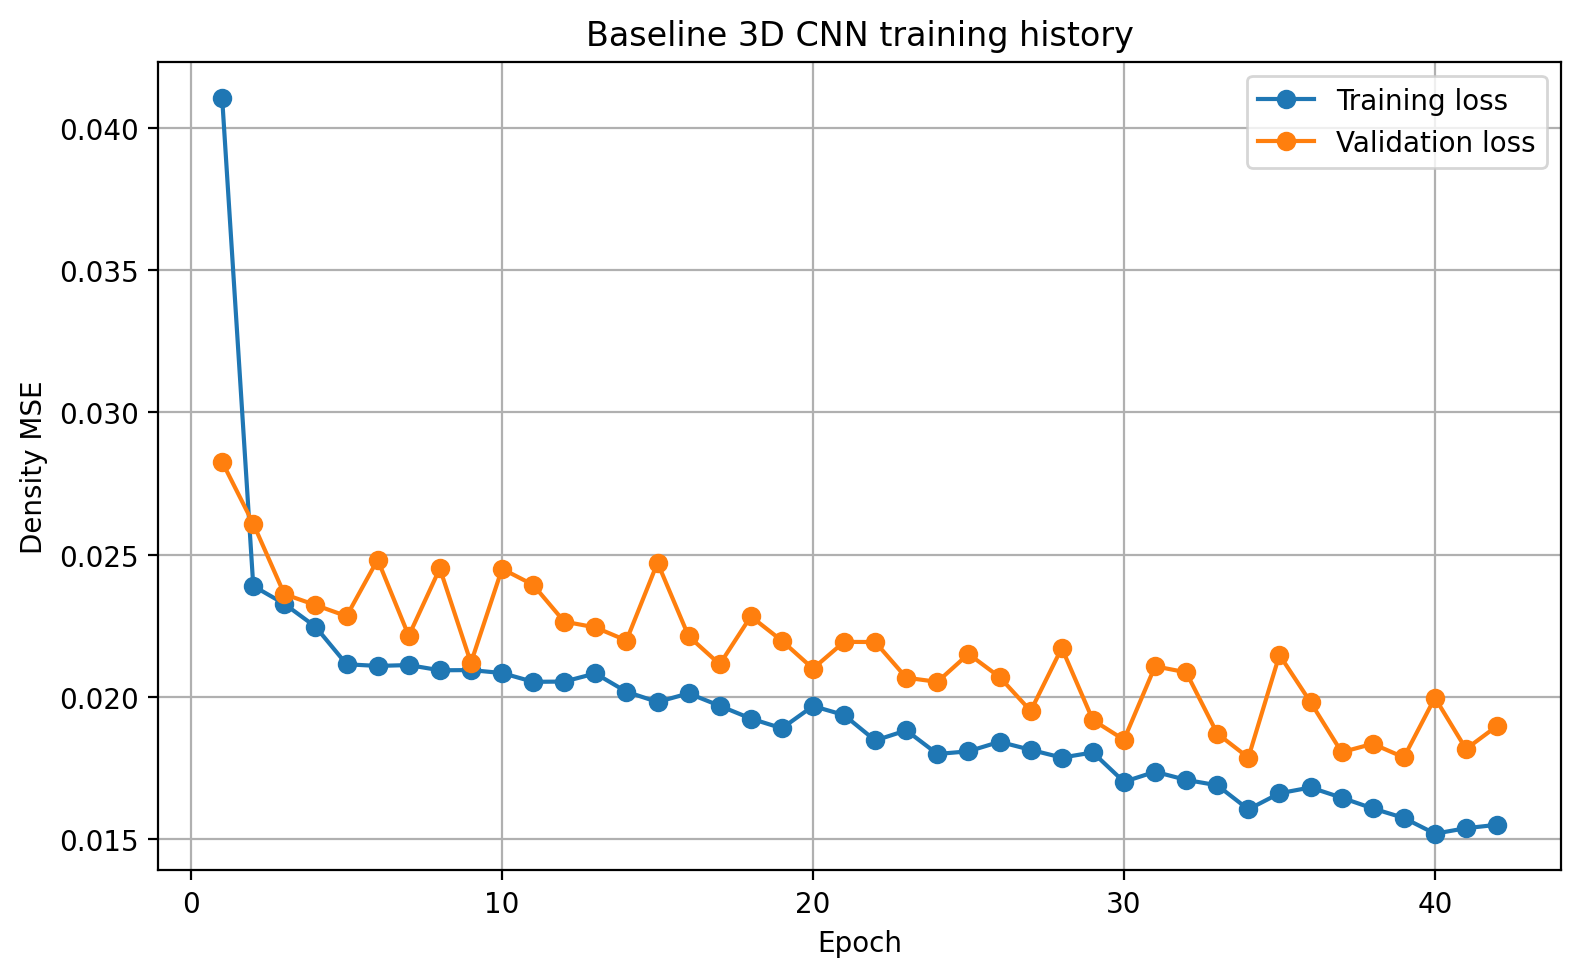

Values plotted in this chart, from the file beside it:
epoch, background_mse_component, background_prediction_mean, body_mse_component, body_prediction_mean, density_mae, density_mse, loss, prediction_fraction_above_1e_4, prediction_maximum, prediction_mean, prediction_minimum, prediction_standard_deviation, val_background_mse_component, val_background_prediction_mean, val_body_mse_component, val_body_prediction_mean, val_density_mae, val_density_mse, val_loss, val_prediction_fraction_above_1e_4, val_prediction_maximum, val_prediction_mean, val_prediction_minimum
1, 0.03397, 0.07716, 0.0481, 0.6185, 0.07765, 0.034, 0.04104, 0.4353, 0.9948, 0.07993, 0.0, 0.1717, 0.007498, 0.0136, 0.04902, 0.757, 0.01458, 0.007775, 0.02826, 0.102, 0.9996, 0.01729, 0.0
2, 0.007945, 0.01745, 0.03985, 0.6436, 0.01819, 0.008089, 0.0239, 0.1981, 0.9952, 0.02066, 0.0, 0.0985, 0.005037, 0.01176, 0.04714, 0.6003, 0.01248, 0.005182, 0.02609, 0.1299, 0.9654, 0.01469, 0.0
3, 0.00684, 0.01473, 0.0397, 0.6424, 0.01549, 0.006986, 0.02327, 0.1605, 0.9927, 0.01795, 0.0, 0.0932, 0.00646, 0.01411, 0.04076, 0.6763, 0.01486, 0.006617, 0.02361, 0.155, 0.9928, 0.0174, 0.0
4, 0.006317, 0.01289, 0.03862, 0.6477, 0.01363, 0.006464, 0.02247, 0.1138, 0.9969, 0.01614, 0.0, 0.09092, 0.00534, 0.01042, 0.04112, 0.6867, 0.01123, 0.005527, 0.02323, 0.06632, 0.9928, 0.01378, 0.0
5, 0.005618, 0.01141, 0.03668, 0.6479, 0.01216, 0.005762, 0.02115, 0.09324, 0.9986, 0.01467, 0.0, 0.08732, 0.00606, 0.01214, 0.03962, 0.68, 0.01291, 0.006222, 0.02284, 0.07137, 0.9883, 0.01546, 0.0
6, 0.005315, 0.01069, 0.03686, 0.6493, 0.01144, 0.005464, 0.02109, 0.0816, 0.9953, 0.01396, 0.0, 0.08572, 0.004288, 0.00869, 0.04536, 0.6524, 0.009465, 0.004457, 0.02482, 0.05551, 0.9844, 0.01189, 0.0
7, 0.005474, 0.01071, 0.03677, 0.649, 0.01146, 0.005618, 0.02112, 0.06908, 0.9995, 0.01399, 0.0, 0.08662, 0.003944, 0.00825, 0.04035, 0.6677, 0.009025, 0.004119, 0.02215, 0.05846, 0.9931, 0.01153, 0.0
8, 0.005038, 0.01034, 0.03683, 0.6472, 0.01109, 0.005185, 0.02094, 0.1007, 0.9948, 0.0136, 0.0, 0.08407, 0.004725, 0.008603, 0.04431, 0.6812, 0.009454, 0.004939, 0.02452, 0.05152, 0.9973, 0.01195, 0.0
9, 0.005403, 0.01099, 0.03648, 0.6461, 0.01173, 0.005547, 0.02094, 0.1107, 0.9979, 0.01424, 0.0, 0.08607, 0.00378, 0.008039, 0.03862, 0.6502, 0.00879, 0.003942, 0.0212, 0.06191, 0.9835, 0.01123, 0.0
10, 0.00481, 0.009796, 0.03687, 0.6455, 0.01055, 0.004964, 0.02084, 0.08843, 0.9995, 0.01305, 0.0, 0.08273, 0.002561, 0.005927, 0.04644, 0.6077, 0.006701, 0.002748, 0.0245, 0.05135, 0.977, 0.008919, 0.0
11, 0.005082, 0.01042, 0.03598, 0.6468, 0.01116, 0.00523, 0.02053, 0.09229, 0.9999, 0.01368, 0.0, 0.08431, 0.004705, 0.01125, 0.04317, 0.6025, 0.01198, 0.004854, 0.02394, 0.1542, 0.9685, 0.01419, 0.0
12, 0.004672, 0.00972, 0.03641, 0.6466, 0.01048, 0.004826, 0.02054, 0.1061, 0.9976, 0.01298, 0.0, 0.08193, 0.003373, 0.007113, 0.04192, 0.6346, 0.007869, 0.003537, 0.02265, 0.04749, 0.9663, 0.01023, 0.0
13, 0.005216, 0.01075, 0.03643, 0.6448, 0.01151, 0.005369, 0.02082, 0.1036, 0.9999, 0.014, 0.0, 0.08493, 0.003068, 0.00602, 0.04182, 0.6559, 0.006819, 0.003262, 0.02244, 0.04236, 0.9981, 0.00925, 0.0
14, 0.005021, 0.01057, 0.03534, 0.6482, 0.01132, 0.005167, 0.02018, 0.1476, 0.9992, 0.01384, 0.0, 0.08397, 0.004088, 0.01029, 0.03988, 0.6215, 0.01101, 0.004234, 0.02198, 0.2444, 0.9595, 0.01333, 0.0
15, 0.004439, 0.009285, 0.0352, 0.6442, 0.01003, 0.004586, 0.01982, 0.1079, 0.9963, 0.01254, 0.0, 0.0805, 0.004806, 0.009094, 0.04463, 0.7025, 0.009926, 0.005003, 0.02472, 0.105, 0.9993, 0.01254, 0.0
16, 0.004453, 0.009174, 0.0358, 0.6472, 0.009921, 0.004601, 0.02013, 0.1218, 0.9973, 0.01245, 0.0, 0.08072, 0.004919, 0.009544, 0.03934, 0.6915, 0.01033, 0.005092, 0.02213, 0.05659, 0.9992, 0.01293, 0.0
17, 0.004193, 0.00866, 0.03518, 0.6498, 0.009405, 0.004341, 0.01969, 0.1348, 0.9982, 0.01195, 0.0, 0.07928, 0.003363, 0.007117, 0.03893, 0.642, 0.007866, 0.00352, 0.02115, 0.05564, 0.9582, 0.01027, 0.0
18, 0.003786, 0.007683, 0.03469, 0.6463, 0.008435, 0.003939, 0.01924, 0.08796, 0.995, 0.01096, 0.0, 0.07669, 0.005501, 0.01109, 0.04016, 0.715, 0.01191, 0.005692, 0.02283, 0.249, 0.9946, 0.01458, 0.0
19, 0.003854, 0.007902, 0.03394, 0.6451, 0.008641, 0.004001, 0.0189, 0.1133, 0.9998, 0.01117, 0.0, 0.07713, 0.003458, 0.006981, 0.04049, 0.664, 0.00776, 0.003631, 0.02197, 0.07337, 0.985, 0.01025, 0.0
20, 0.004327, 0.009236, 0.03503, 0.6455, 0.009976, 0.004476, 0.01968, 0.09052, 0.9999, 0.0125, 0.0, 0.07986, 0.003001, 0.006619, 0.03899, 0.629, 0.007355, 0.003156, 0.02099, 0.05333, 0.9511, 0.009712, 0.0
21, 0.004082, 0.008581, 0.03464, 0.6435, 0.009325, 0.004231, 0.01936, 0.1088, 0.9994, 0.01184, 0.0, 0.07835, 0.004099, 0.007746, 0.03977, 0.6989, 0.008553, 0.004284, 0.02193, 0.0365, 0.9872, 0.01118, 0.0
22, 0.003608, 0.007392, 0.03333, 0.6486, 0.008132, 0.003757, 0.01847, 0.06832, 0.9969, 0.01068, 0.0, 0.07574, 0.0046, 0.01271, 0.03926, 0.6217, 0.0134, 0.00474, 0.02193, 0.4188, 0.9538, 0.01574, 0.0
23, 0.003819, 0.008206, 0.03383, 0.6456, 0.008947, 0.003969, 0.01882, 0.0979, 0.9975, 0.01147, 0.0, 0.07681, 0.003398, 0.007319, 0.03795, 0.6341, 0.008038, 0.003543, 0.02067, 0.05962, 0.9743, 0.01043, 0.0
24, 0.003525, 0.007135, 0.03246, 0.6443, 0.007861, 0.003668, 0.01799, 0.07387, 1, 0.0104, 0.0, 0.07505, 0.002739, 0.006403, 0.03832, 0.6315, 0.007104, 0.002885, 0.02053, 0.08229, 0.982, 0.00951, 0.0
25, 0.003484, 0.007421, 0.03269, 0.6441, 0.008139, 0.003626, 0.01809, 0.08014, 0.9982, 0.01068, 0.0, 0.07473, 0.002453, 0.005502, 0.04057, 0.6199, 0.006208, 0.002603, 0.02151, 0.04363, 0.9746, 0.008556, 0.0
26, 0.003637, 0.007722, 0.03321, 0.6437, 0.008446, 0.00378, 0.01842, 0.08951, 1.0, 0.01098, 0.0, 0.07566, 0.003067, 0.005661, 0.03833, 0.6953, 0.006454, 0.003253, 0.0207, 0.03249, 0.9997, 0.009089, 0.0
27, 0.00347, 0.007436, 0.03281, 0.6446, 0.008156, 0.003611, 0.01814, 0.1222, 0.9999, 0.0107, 0.0, 0.07472, 0.003652, 0.00811, 0.03536, 0.6348, 0.008793, 0.003782, 0.01951, 0.2223, 0.9648, 0.01122, 0.0
28, 0.003484, 0.007237, 0.03225, 0.645, 0.007958, 0.003626, 0.01787, 0.1149, 0.9975, 0.01051, 0.0, 0.0748, 0.002816, 0.009036, 0.04062, 0.6135, 0.009733, 0.002964, 0.02172, 0.445, 0.9506, 0.01204, 0.0
29, 0.003571, 0.007693, 0.03252, 0.6407, 0.008404, 0.003709, 0.01805, 0.1453, 0.9996, 0.01094, 0.0, 0.07516, 0.002877, 0.006445, 0.0355, 0.6466, 0.007148, 0.003021, 0.01919, 0.05737, 0.9661, 0.009627, 0.0
30, 0.0032, 0.006715, 0.03083, 0.6429, 0.007413, 0.003333, 0.01702, 0.07289, 0.992, 0.009977, 0.0, 0.07294, 0.003473, 0.006901, 0.03351, 0.6967, 0.007642, 0.003637, 0.01849, 0.07861, 0.9939, 0.01033, 0.0
31, 0.003263, 0.006762, 0.03147, 0.6423, 0.007468, 0.003398, 0.01737, 0.09136, 0.9989, 0.01002, 0.0, 0.07334, 0.003782, 0.007484, 0.03837, 0.7015, 0.008283, 0.003965, 0.02108, 0.03969, 0.9944, 0.01093, 0.0
32, 0.003265, 0.006906, 0.0309, 0.6415, 0.007605, 0.003401, 0.01708, 0.06831, 0.998, 0.01016, 0.0, 0.07327, 0.003644, 0.007712, 0.03808, 0.6585, 0.008449, 0.003799, 0.02086, 0.1421, 0.9847, 0.01095, 0.0
33, 0.003147, 0.006733, 0.03064, 0.6387, 0.007427, 0.003281, 0.01689, 0.1303, 0.9963, 0.009972, 0.0, 0.0724, 0.003128, 0.007224, 0.03429, 0.651, 0.007926, 0.003271, 0.01871, 0.1924, 0.9838, 0.01042, 0.0
34, 0.002977, 0.006336, 0.02912, 0.6405, 0.007021, 0.003106, 0.01605, 0.08022, 0.9997, 0.009586, 0.0, 0.07141, 0.002449, 0.005668, 0.03328, 0.606, 0.006305, 0.002574, 0.01787, 0.08202, 0.9491, 0.008652, 0.0
35, 0.003162, 0.006622, 0.03006, 0.6416, 0.007319, 0.003297, 0.01661, 0.07245, 0.9999, 0.009878, 0.0, 0.07272, 0.002314, 0.00546, 0.04064, 0.5868, 0.006197, 0.002473, 0.02148, 0.03578, 0.9257, 0.00835, 0.0
36, 0.003237, 0.006887, 0.0304, 0.638, 0.007582, 0.003371, 0.01682, 0.1031, 0.9999, 0.01012, 0.0, 0.07298, 0.002368, 0.005444, 0.03726, 0.6092, 0.006116, 0.002501, 0.01981, 0.03262, 0.9502, 0.008446, 0.0
37, 0.002986, 0.006351, 0.02993, 0.6389, 0.007037, 0.003117, 0.01646, 0.08489, 0.9956, 0.009594, 0.0, 0.07142, 0.003837, 0.009314, 0.03228, 0.6806, 0.01002, 0.003986, 0.01806, 0.352, 0.9963, 0.01265, 0.0
38, 0.003161, 0.006796, 0.029, 0.6394, 0.007473, 0.003289, 0.01608, 0.09197, 0.9998, 0.01004, 0.0, 0.07254, 0.002391, 0.005287, 0.03431, 0.6341, 0.005954, 0.002524, 0.01835, 0.03897, 0.9676, 0.008413, 0.0
39, 0.00289, 0.006114, 0.0286, 0.6385, 0.006772, 0.003012, 0.01575, 0.06241, 0.9998, 0.009356, 0.0, 0.07078, 0.002453, 0.005701, 0.0333, 0.6236, 0.006346, 0.002578, 0.01787, 0.09652, 0.9694, 0.008772, 0.0
40, 0.002871, 0.006027, 0.02751, 0.6396, 0.006679, 0.002989, 0.01519, 0.06991, 0.9979, 0.009275, 0.0, 0.07071, 0.002213, 0.005294, 0.03773, 0.6001, 0.005968, 0.00235, 0.01997, 0.06556, 0.982, 0.00825, 0.0
41, 0.002923, 0.006127, 0.02785, 0.6382, 0.006793, 0.003046, 0.01539, 0.07598, 1, 0.009368, 0.0, 0.071, 0.002342, 0.005387, 0.034, 0.62, 0.006045, 0.002481, 0.01817, 0.06335, 0.9746, 0.008442, 0.0
42, 0.002824, 0.006034, 0.02819, 0.6372, 0.006695, 0.002947, 0.01551, 0.08865, 0.9979, 0.00927, 0.0, 0.07028, 0.002918, 0.005964, 0.03504, 0.6622, 0.006678, 0.003067, 0.01898, 0.03595, 0.9943, 0.009226, 0.0
